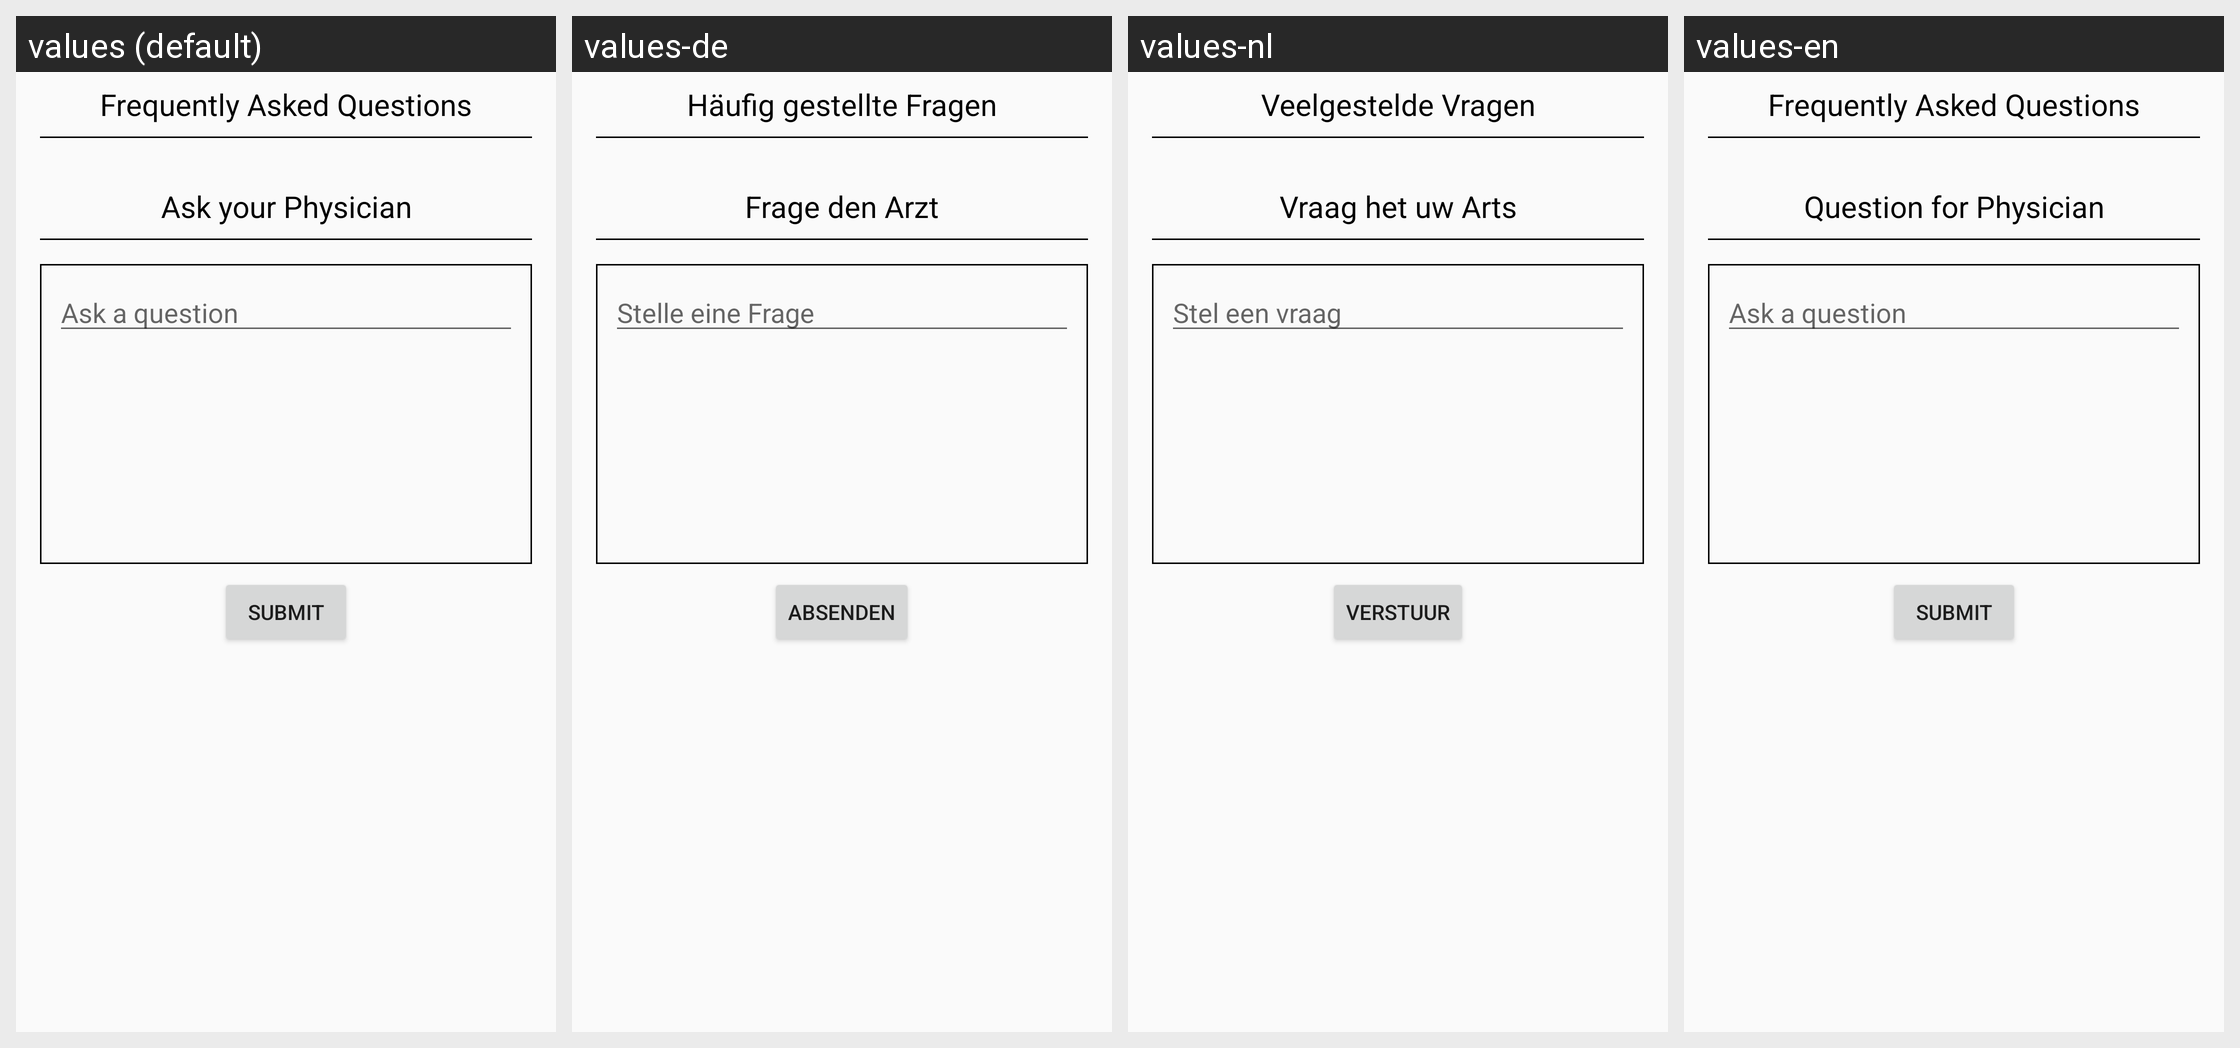

For this localized Android screen grid, give each drawn string resource with its value in every locale shown.
Android screen res/layout/fragment_tab_notes.xml rendered under 4 locales, left to right: values (default), values-de, values-nl, values-en. Device: Nexus 5 (rendered at 1080×1920; each locale shown at half size, 540×960, under a caption strip naming it); theme AppTheme.
Strings drawn on this screen, with the default value and each locale's value (text and hints the layout hard-codes, and strings that could not be matched under every locale, appear in the picture but are not listed):

frequently_asked_questions
  values: Frequently Asked Questions
  values-de: Häufig gestellte Fragen
  values-nl: Veelgestelde Vragen
  values-en: Frequently Asked Questions

ask_physician
  values: Ask your Physician
  values-de: Frage den Arzt
  values-nl: Vraag het uw Arts
  values-en: Question for Physician

ask_physician_hint
  values: Ask a question
  values-de: Stelle eine Frage
  values-nl: Stel een vraag
  values-en: Ask a question

action_submit
  values: Submit
  values-de: Absenden
  values-nl: Verstuur
  values-en: Submit
